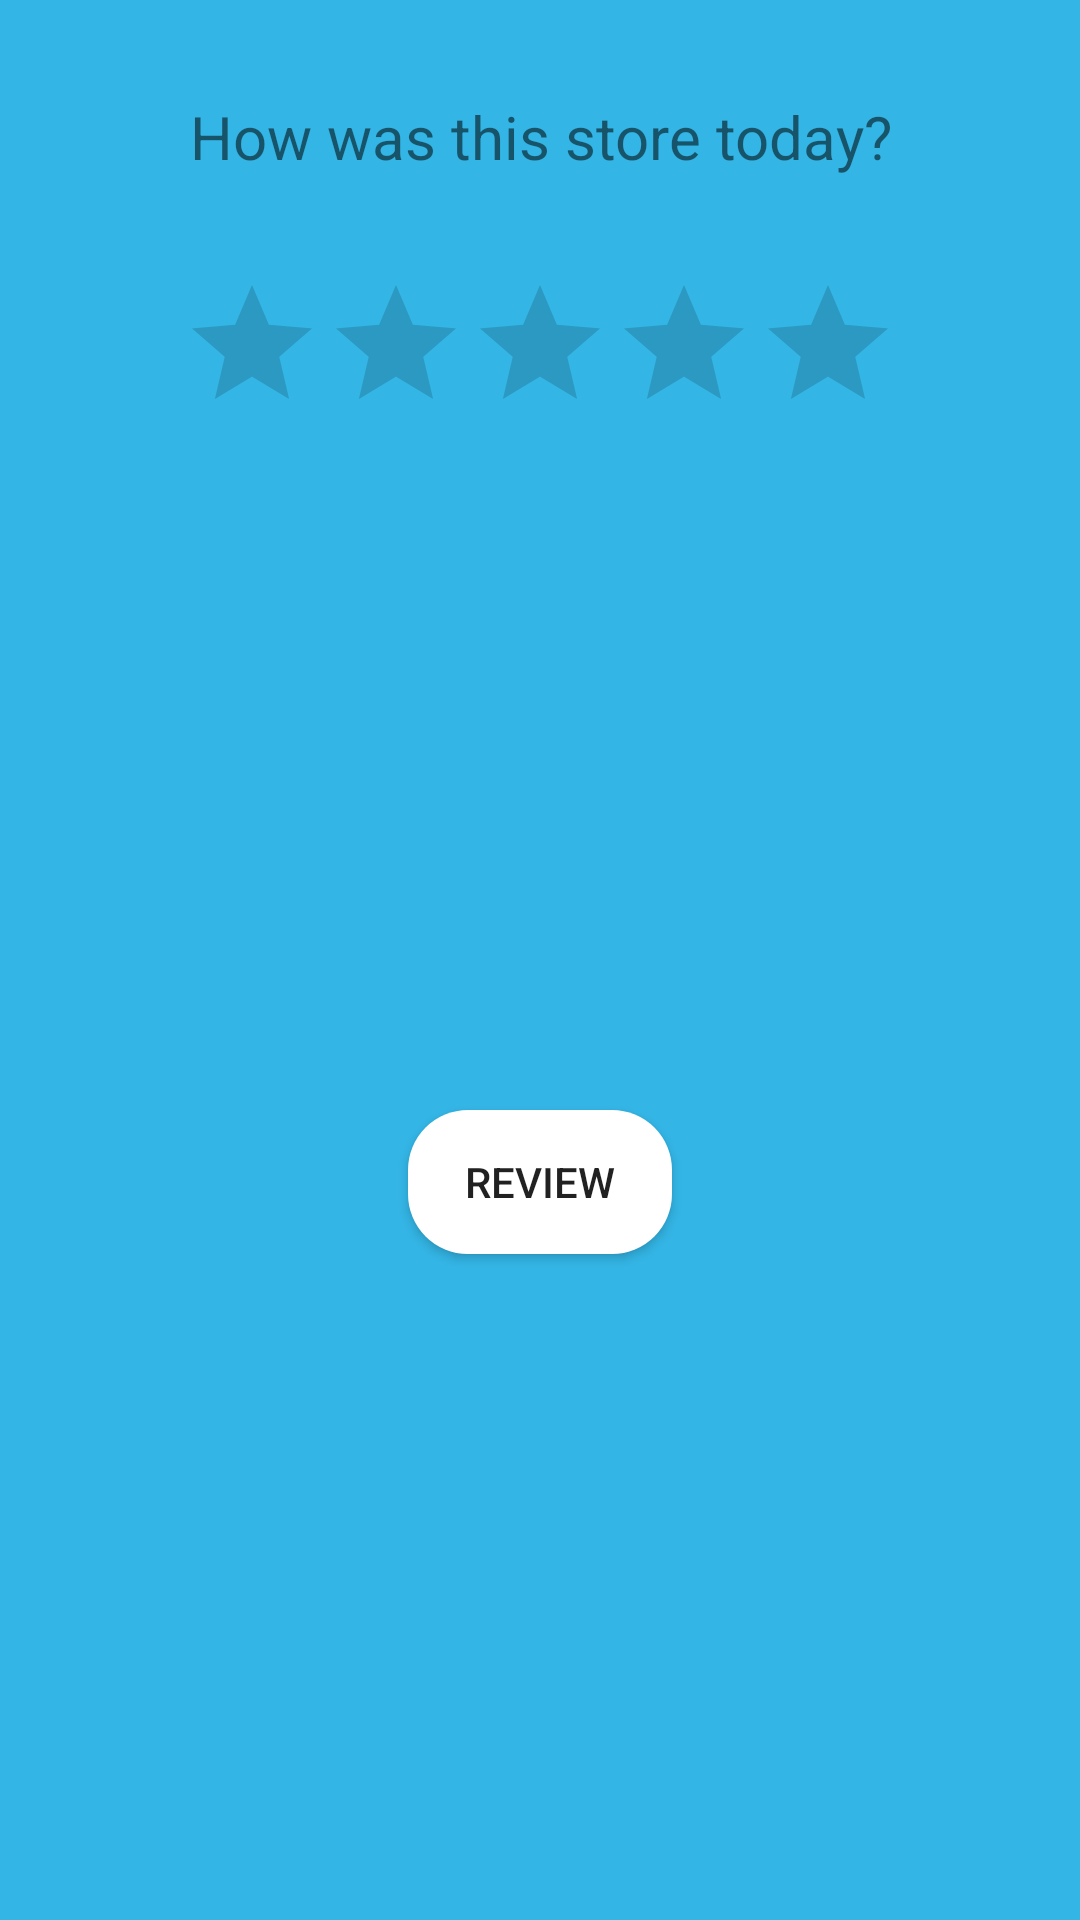

This screen was rendered from an Android layout file. Write that file and the resources it references.
<!-- AndroidManifest.xml: application theme Theme.MyApplication -->
<!-- res/layout/popup_review.xml -->
<?xml version="1.0" encoding="utf-8"?>
<androidx.constraintlayout.widget.ConstraintLayout
    xmlns:android="http://schemas.android.com/apk/res/android"
    xmlns:app="http://schemas.android.com/apk/res-auto"
    xmlns:tools="http://schemas.android.com/tools"
    android:layout_width="match_parent"
    android:layout_height="wrap_content"
    android:background="@android:color/holo_blue_light">

    <TextView
        android:id="@+id/textView4"
        android:layout_width="wrap_content"
        android:layout_height="wrap_content"
        android:layout_marginTop="32dp"
        android:gravity="center"
        android:text="How was this store today?"
        android:textSize="20sp"
        app:layout_constraintEnd_toEndOf="parent"
        app:layout_constraintStart_toStartOf="parent"
        app:layout_constraintTop_toTopOf="parent" />

    <RatingBar
        android:id="@+id/ratingBar"
        android:layout_width="wrap_content"
        android:layout_height="wrap_content"
        android:layout_marginTop="32dp"
        app:layout_constraintEnd_toEndOf="parent"
        app:layout_constraintStart_toStartOf="parent"
        app:layout_constraintTop_toBottomOf="@+id/textView4" />

    <androidx.appcompat.widget.AppCompatButton
        android:id="@+id/setReview"
        android:layout_width="wrap_content"
        android:layout_height="wrap_content"
        android:layout_marginTop="32dp"
        android:layout_marginBottom="32dp"
        android:background="@drawable/buttons"
        android:text="Review"
        app:layout_constraintBottom_toBottomOf="parent"
        app:layout_constraintEnd_toEndOf="parent"
        app:layout_constraintStart_toStartOf="parent"
        app:layout_constraintTop_toBottomOf="@+id/ratingBar" />

</androidx.constraintlayout.widget.ConstraintLayout>
<!-- resources referenced by this layout -->
<resources>
  <!-- drawable buttons (drawable) -->
  <?xml version="1.0" encoding="utf-8"?>
  <shape xmlns:android="http://schemas.android.com/apk/res/android"
      android:shape="rectangle">
  
      <solid android:color="@color/white"/>
      <corners android:radius="20dp"/>
  
  </shape>
  <style name="Theme.MyApplication" parent="Theme.MaterialComponents.DayNight.NoActionBar">
          
          <item name="colorPrimary">@color/cyanMain</item>
          <item name="colorPrimaryVariant">@color/cyanAcc</item>
          <item name="colorOnPrimary">@color/white</item>
          
          <item name="colorSecondary">@color/teal_200</item>
          <item name="colorSecondaryVariant">@color/teal_700</item>
          <item name="colorOnSecondary">@color/black</item>
          
          <item name="android:statusBarColor" tools:targetApi="l">?attr/colorPrimaryVariant</item>
          
      </style>
  <color name="white">#FFFFFFFF</color>
  <color name="cyanMain">#66B9F9</color>
  <color name="cyanAcc">#00CCFF</color>
  <color name="teal_200">#FF03DAC5</color>
  <color name="teal_700">#FF018786</color>
  <color name="black">#FF000000</color>
</resources>
